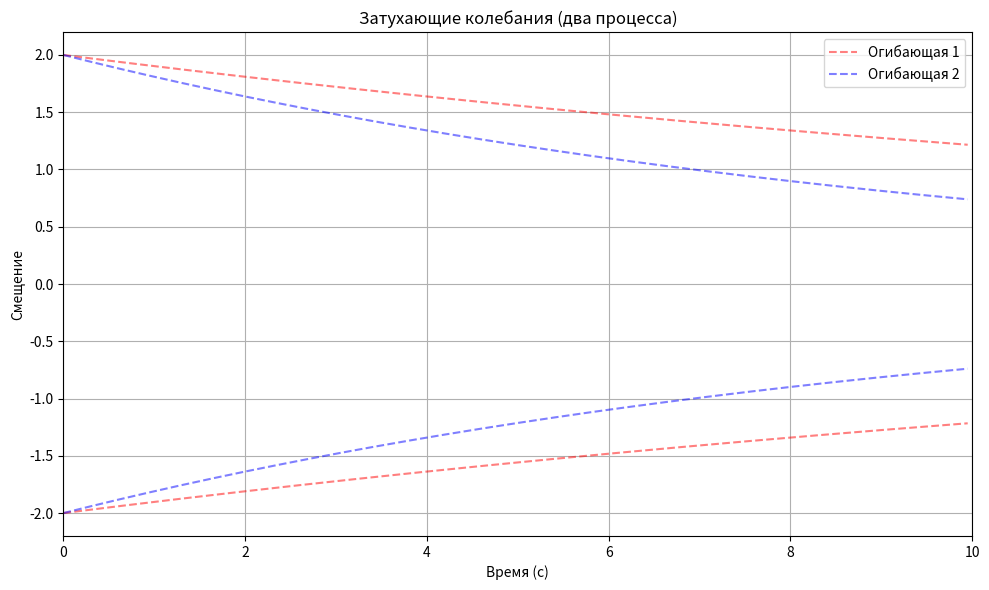

The matplotlib source for this figure:
import matplotlib.pyplot as plt
import matplotlib.animation as animation
import math

# === Параметры первого процесса ===
A1 = 2.0            # начальная амплитуда (насколько отклонили систему от равновесия)
k1 = 0.05           # коэффициент затухания (сила сопротивления среды)
omega1 = 3 * math.pi  # угловая частота колебаний: omega = 2*pi*f (f = 1.5 Гц)

# === Параметры второго процесса ===
A2 = 2.0            # начальная амплитуда (та же, что и у первого)
k2 = 0.1            # коэффициент затухания (сильнее, чем у первого — быстрее затухает)
omega2 = 3 * math.pi  # угловая частота (та же, что и у первого)

# === Временные параметры ===
dt = 0.05           # шаг по времени (чем меньше — плавнее анимация, но больше вычислений)
t_max = 10          # время, до которого строится график (в секундах)
steps = int(t_max / dt)  # количество шагов анимации

# === Предвычисление данных ===
t_vals = [i * dt for i in range(steps)]  # список времён [0, dt, 2*dt, ...]

# Значения функций для двух процессов
x1_vals = [A1 * math.exp(-k1 * t) * math.cos(omega1 * t) for t in t_vals]
x2_vals = [A2 * math.exp(-k2 * t) * math.cos(omega2 * t) for t in t_vals]

# Огибающие (экспоненты, ограничивающие амплитуду)
env1_up   = [ A1 * math.exp(-k1 * t) for t in t_vals]  # верхняя огибающая первого процесса
env1_down = [-A1 * math.exp(-k1 * t) for t in t_vals]  # нижняя огибающая первого процесса
env2_up   = [ A2 * math.exp(-k2 * t) for t in t_vals]  # верхняя огибающая второго процесса
env2_down = [-A2 * math.exp(-k2 * t) for t in t_vals]  # нижняя огибающая второго процесса

# === Настройка графика ===
fig, ax = plt.subplots(figsize=(10, 6))
ax.set_xlim(0, t_max)                           # ось X: от 0 до t_max
ax.set_ylim(-1.1 * A1, 1.1 * A1)               # ось Y: от -1.1*A до +1.1*A
ax.set_xlabel("Время (с)")
ax.set_ylabel("Смещение")
ax.set_title("Затухающие колебания (два процесса)")
ax.grid(True)

# Огибающие — пунктирные линии
ax.plot(t_vals, env1_up,   'r--', alpha=0.5, label='Огибающая 1')
ax.plot(t_vals, env1_down, 'r--', alpha=0.5)
ax.plot(t_vals, env2_up,   'b--', alpha=0.5, label='Огибающая 2')
ax.plot(t_vals, env2_down, 'b--', alpha=0.5)

# Линии и точки для анимации
line1, = ax.plot([], [], 'r-', lw=2)   # график первого процесса
line2, = ax.plot([], [], 'b-', lw=2)   # график второго процесса
point1, = ax.plot([], [], 'ro', markersize=6)  # точка на первом графике
point2, = ax.plot([], [], 'bo', markersize=6)  # точка на втором графике

ax.legend()

# === Функция анимации ===
def animate(frame):
    if frame == 0:
        # На первом кадре линии и точки пустые
        line1.set_data([], [])
        line2.set_data([], [])
        point1.set_data([], [])
        point2.set_data([], [])
    else:
        # Обновляем данные: отрезок от 0 до frame
        line1.set_data(t_vals[:frame], x1_vals[:frame])
        line2.set_data(t_vals[:frame], x2_vals[:frame])
        # Точка — на последнем отрезке
        point1.set_data([t_vals[frame - 1]], [x1_vals[frame - 1]])
        point2.set_data([t_vals[frame - 1]], [x2_vals[frame - 1]])
    return line1, line2, point1, point2

# === Запуск анимации ===
ani = animation.FuncAnimation(
    fig, animate,
    frames=steps,       # количество кадров = число шагов
    interval=40,        # задержка между кадрами в мс (~25 FPS)
    blit=True,          # ускоряет анимацию, обновляя только изменившиеся части
    repeat=False        # не зацикливать анимацию
)

plt.tight_layout()
plt.show()
